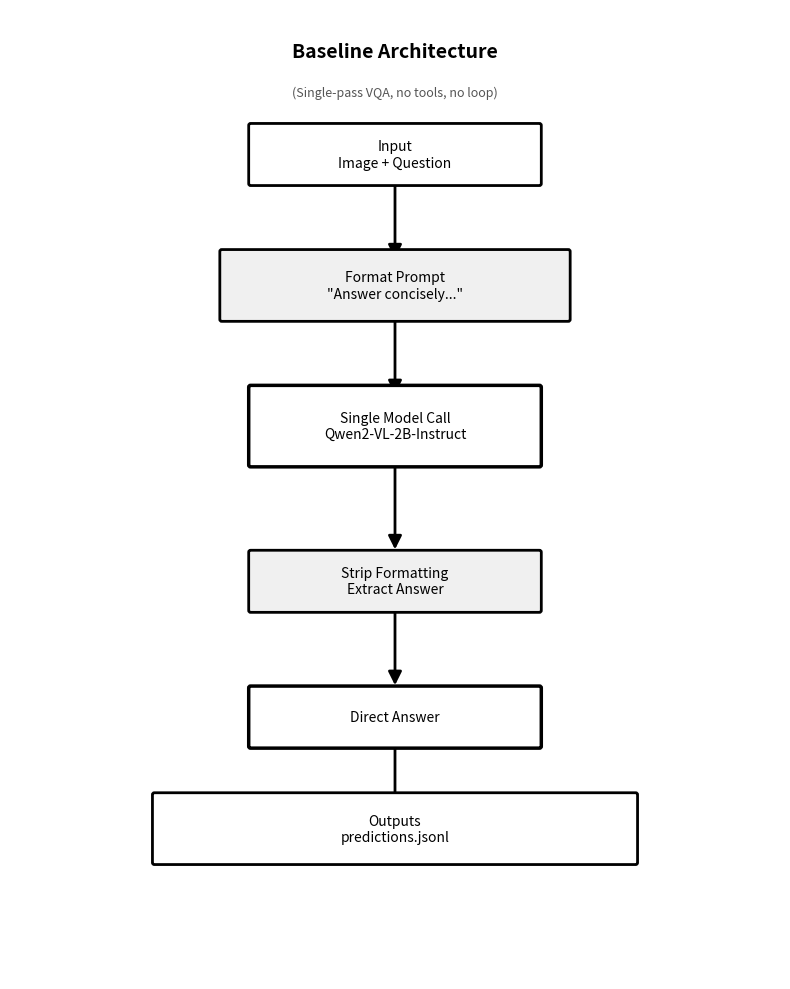

The script that saved this image:
"""
baseline_diagram.py — Simple diagram for baseline VQA model.

Generates a clean, minimal diagram showing the baseline's single-pass approach.

Usage:
    python baseline_diagram.py

Outputs:
    baseline_simple.png (300 DPI)
    baseline_simple.pdf (vector format)
"""

import matplotlib.pyplot as plt
import matplotlib.patches as mpatches
from matplotlib.patches import FancyBboxPatch, FancyArrowPatch

# Configuration
FIGSIZE = (8, 10)
DPI = 300

# Minimal grayscale palette (same as agent diagram)
BG_LIGHT = '#FFFFFF'
BG_MED = '#F0F0F0'
BORDER = '#000000'
TEXT = '#000000'
ARROW = '#000000'

def draw_box(ax, x, y, w, h, text, fill='white', lw=2):
    """Draw a simple box with text."""
    box = FancyBboxPatch((x, y), w, h,
                          boxstyle='round,pad=0.02',
                          edgecolor=BORDER,
                          facecolor=fill,
                          linewidth=lw)
    ax.add_patch(box)
    ax.text(x + w/2, y + h/2, text,
            ha='center', va='center',
            fontsize=10, color=TEXT)

def draw_arrow(ax, x1, y1, x2, y2, label=''):
    """Draw a simple arrow."""
    arrow = FancyArrowPatch((x1, y1), (x2, y2),
                           arrowstyle='-|>',
                           color=ARROW,
                           linewidth=2,
                           mutation_scale=20)
    ax.add_patch(arrow)
    if label:
        mid_x, mid_y = (x1 + x2) / 2, (y1 + y2) / 2
        ax.text(mid_x + 0.3, mid_y, label,
                fontsize=8, style='italic', color=TEXT)

# Create figure
fig, ax = plt.subplots(figsize=FIGSIZE)
ax.set_xlim(0, 8)
ax.set_ylim(0, 10)
ax.axis('off')

cx = 4  # center x

# Title
ax.text(cx, 9.5, 'Baseline Architecture', 
        ha='center', fontsize=14, weight='bold')

# Subtitle
ax.text(cx, 9.1, '(Single-pass VQA, no tools, no loop)', 
        ha='center', fontsize=9, style='italic', color='#555')

# 1. Input
y = 8.2
draw_box(ax, cx-1.5, y, 3, 0.6, 'Input\nImage + Question')

# Arrow down
draw_arrow(ax, cx, y, cx, y-0.8)

# 2. Prompt formatting
y = 6.8
draw_box(ax, cx-1.8, y, 3.6, 0.7, 
         'Format Prompt\n"Answer concisely..."', fill=BG_MED)

# Arrow down
draw_arrow(ax, cx, y, cx, y-0.8)

# 3. Model inference (main component)
y = 5.3
draw_box(ax, cx-1.5, y, 3, 0.8, 
         'Single Model Call\nQwen2-VL-2B-Instruct', fill=BG_LIGHT, lw=2.5)

# Arrow down
draw_arrow(ax, cx, y, cx, y-0.9)

# 4. Post-processing
y = 3.8
draw_box(ax, cx-1.5, y, 3, 0.6, 
         'Strip Formatting\nExtract Answer', fill=BG_MED)

# Arrow down
draw_arrow(ax, cx, y, cx, y-0.8)

# 5. Output
y = 2.4
draw_box(ax, cx-1.5, y, 3, 0.6, 'Direct Answer', fill=BG_LIGHT, lw=2.5)

# Arrow down
draw_arrow(ax, cx, y, cx, y-0.8)

# 6. Outputs
y = 1.2
draw_box(ax, cx-2.5, y, 5, 0.7, 
         'Outputs\npredictions.jsonl')

# Save
plt.tight_layout()
plt.savefig('baseline_simple.png', dpi=DPI, bbox_inches='tight', 
            facecolor='white', edgecolor='none')
plt.savefig('baseline_simple.pdf', format='pdf', bbox_inches='tight',
            facecolor='white', edgecolor='none')

print("✓ Saved: baseline_simple.png (300 DPI)")
print("✓ Saved: baseline_simple.pdf (vector)")
plt.close()
